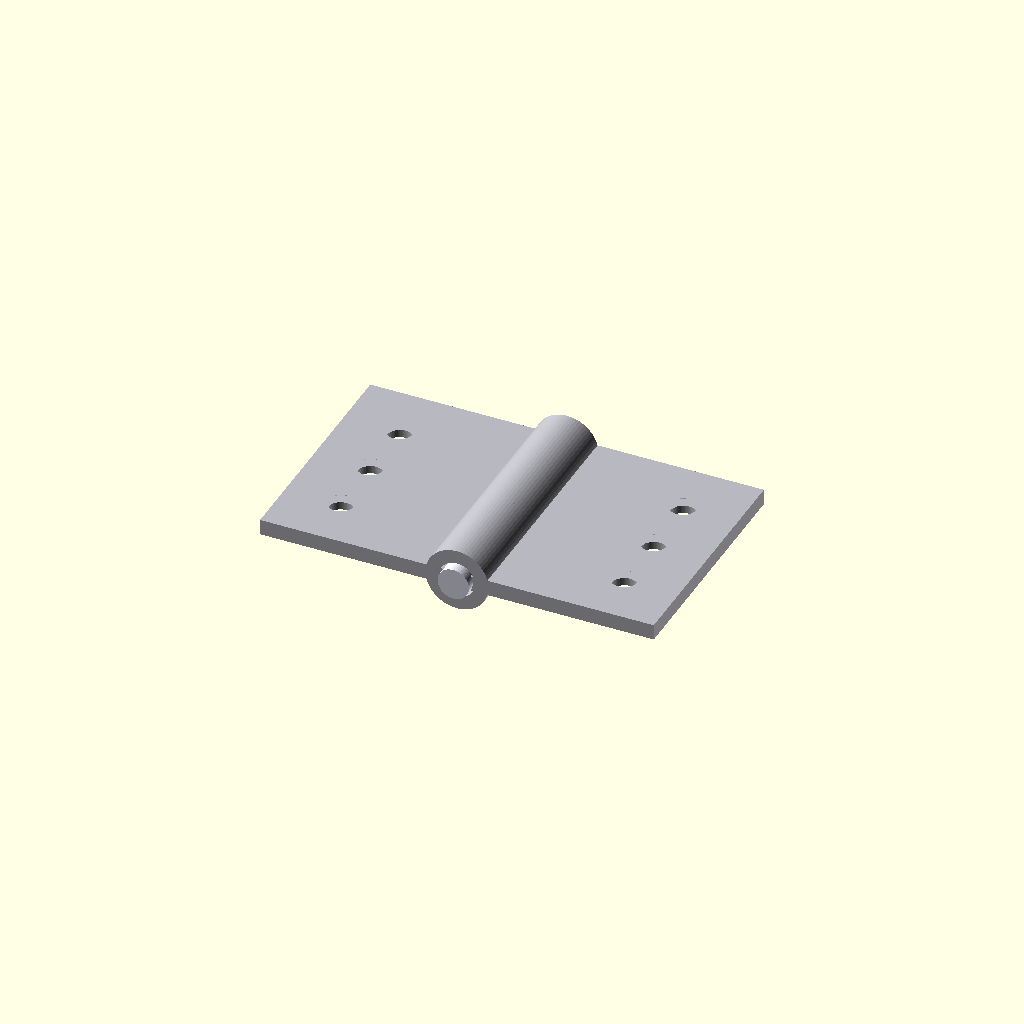
Cell 1: the model at its default parameters.
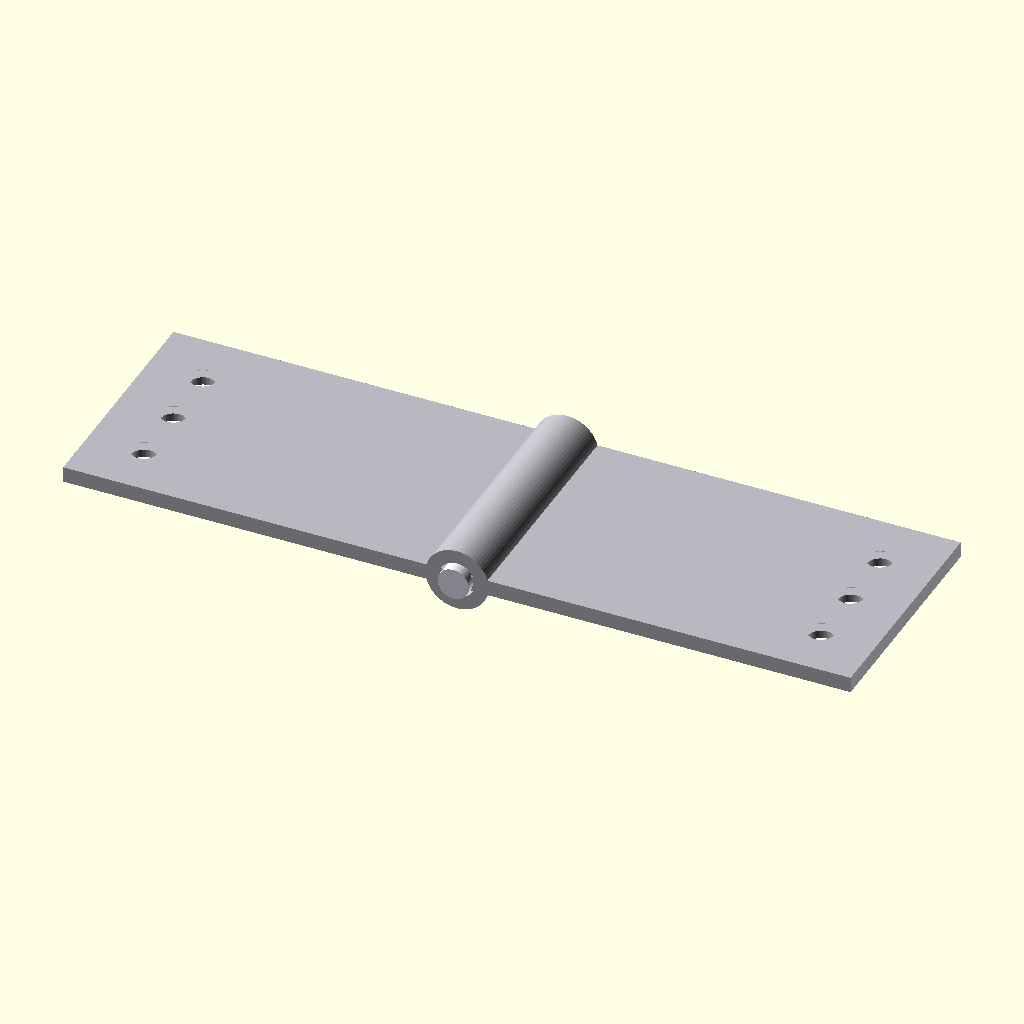
Cell 2 — plate_w set to 50, the other parameters unchanged.
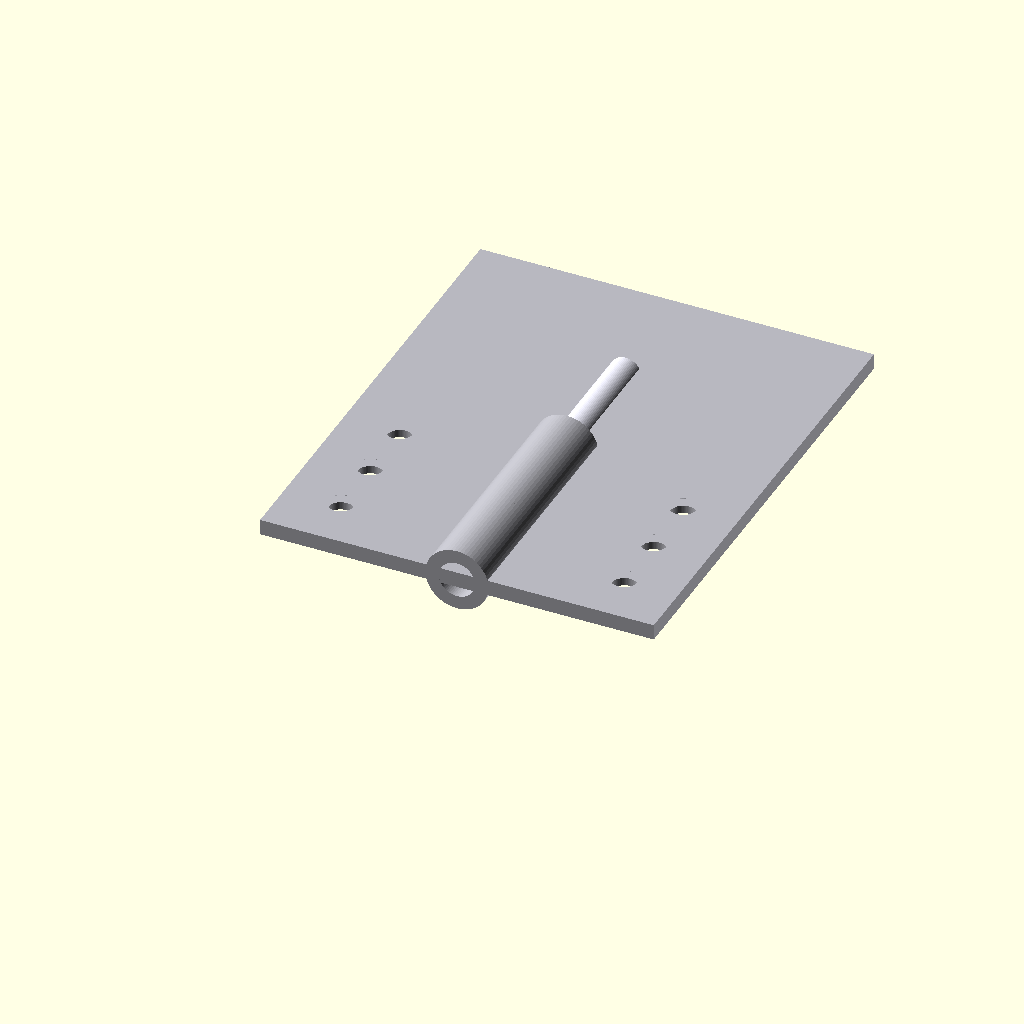
Cell 3: the same model with plate_l = 60.
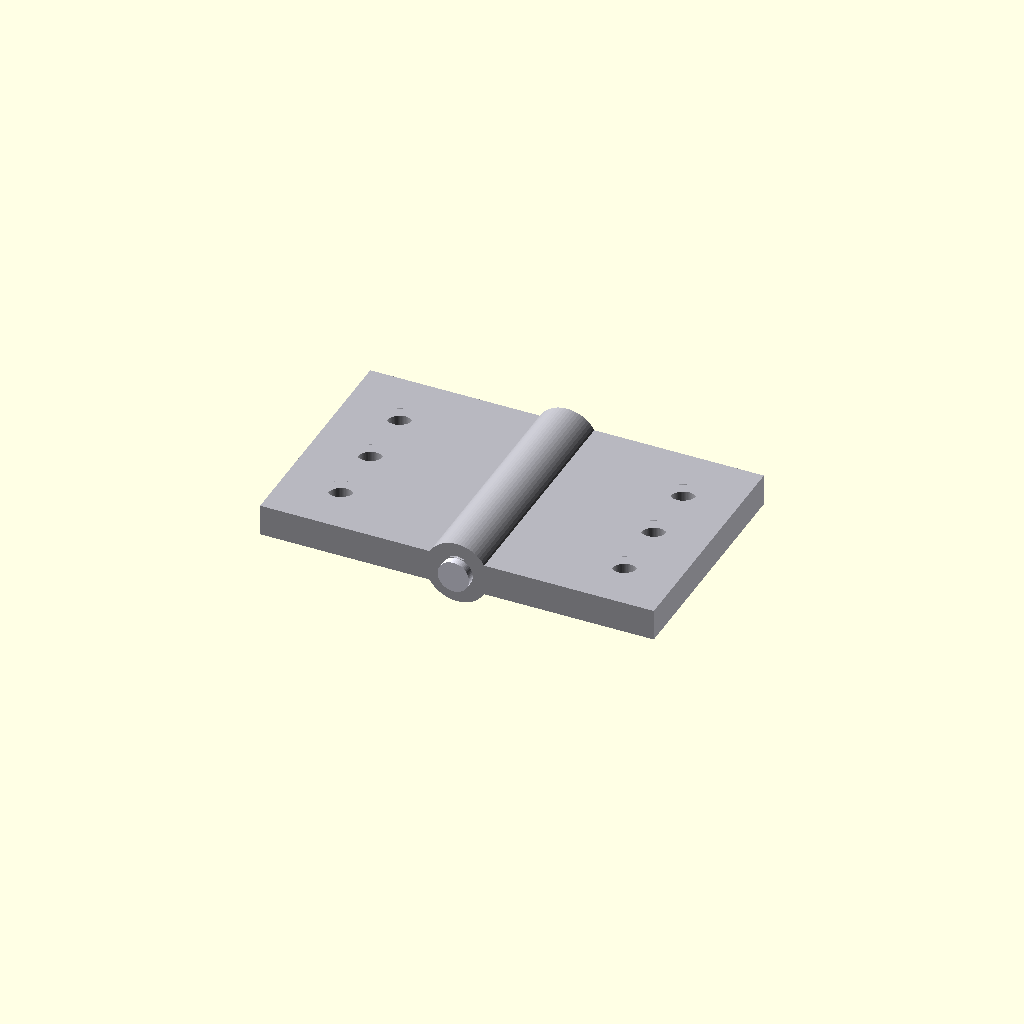
Cell 4 — plate_t set to 4, the other parameters unchanged.
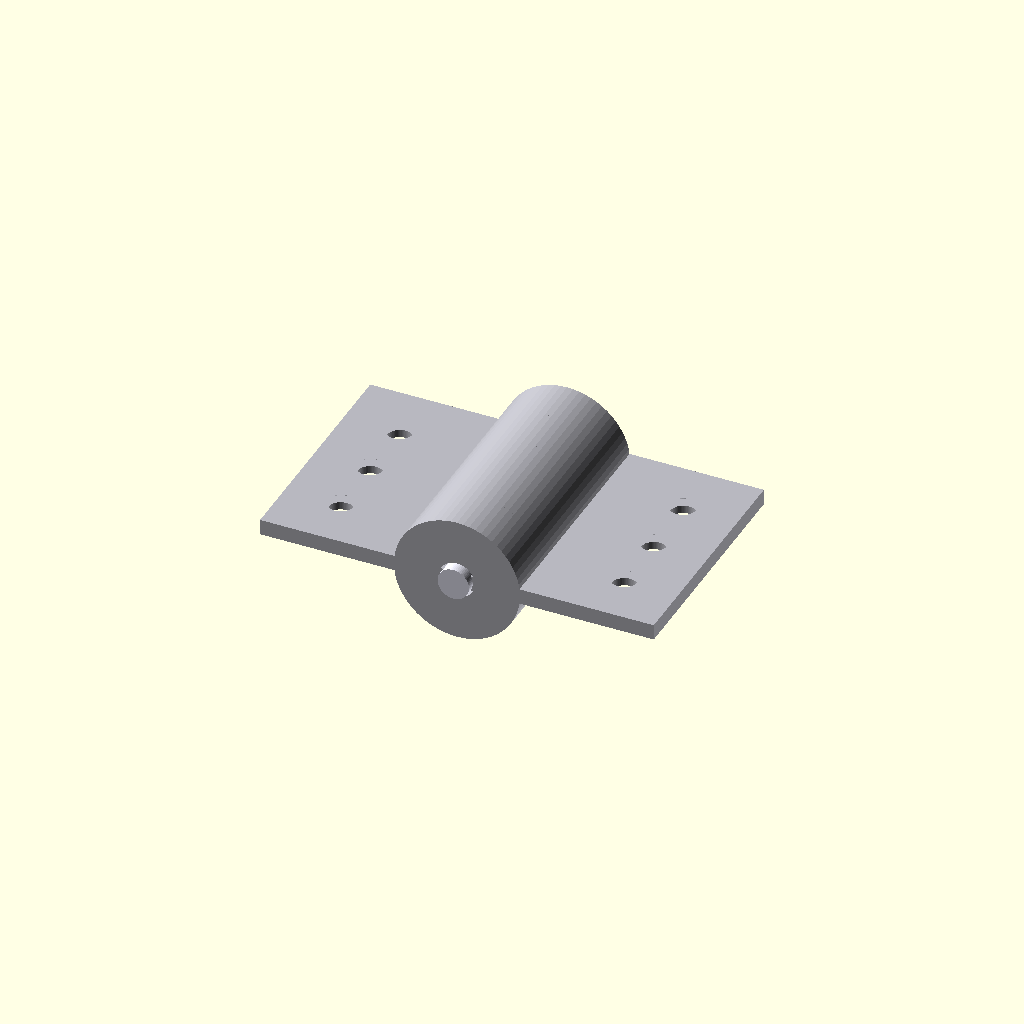
Cell 5 — knuckle_od set to 16, the other parameters unchanged.
One fixed orthographic camera (rotation 55°, 0°, 25°; colour scheme Cornfield) for every cell.
The OpenSCAD source (results/tier-3-butt-hinge/bare-high_gpt-5.4-mini-bc6b5dfe8d7f-2026-04-28T17-24-45-428Z/final.scad):
$fn = 64;
eps = 0.05;

plate_w = 25;
plate_l = 30;
plate_t = 2;

knuckle_od = 8;
knuckle_id = 4.6;
knuckle_len = 6;

pin_d = 4;
pin_len = 32;

screw_d = 3.2;
sink_d = 6;
sink_depth = 1;
hole_x = plate_w - 7;
hole_ys = [7, 15, 23];

module countersunk_hole(x, y) {
    translate([x, y, plate_t - sink_depth])
        cylinder(h = sink_depth + eps, d1 = sink_d, d2 = screw_d);
    translate([x, y, -eps])
        cylinder(h = plate_t + 2 * eps, d = screw_d);
}

module knuckle(yc) {
    translate([0, yc, plate_t / 2])
        rotate([90, 0, 0])
            difference() {
                cylinder(h = knuckle_len, d = knuckle_od, center = true);
                cylinder(h = knuckle_len + 2 * eps, d = knuckle_id, center = true);
            }
}

module leaf(side, knuckles) {
    difference() {
        union() {
            translate([side < 0 ? -plate_w : 0, 0, 0])
                cube([plate_w, plate_l, plate_t]);
            for (yc = knuckles)
                knuckle(yc);
        }
        for (yy = hole_ys)
            countersunk_hole(side > 0 ? hole_x : -hole_x, yy);
    }
}

color([0.72, 0.72, 0.75]) {
    leaf(-1, [3, 15, 27]);
    leaf(1, [9, 21]);
}

color([0.9, 0.9, 0.95])
translate([0, plate_l / 2, plate_t / 2])
    rotate([90, 0, 0])
    cylinder(h = pin_len, d = pin_d, center = true);
Parameter table extracted from the source (name, type, default, range or options):
eps: number, default 0.05
plate_w: number, default 25
plate_l: number, default 30
plate_t: number, default 2
knuckle_od: number, default 8
knuckle_id: number, default 4.6
knuckle_len: number, default 6
pin_d: number, default 4
pin_len: number, default 32
screw_d: number, default 3.2
sink_d: number, default 6
sink_depth: number, default 1
hole_ys: vector, default [7, 15, 23]
